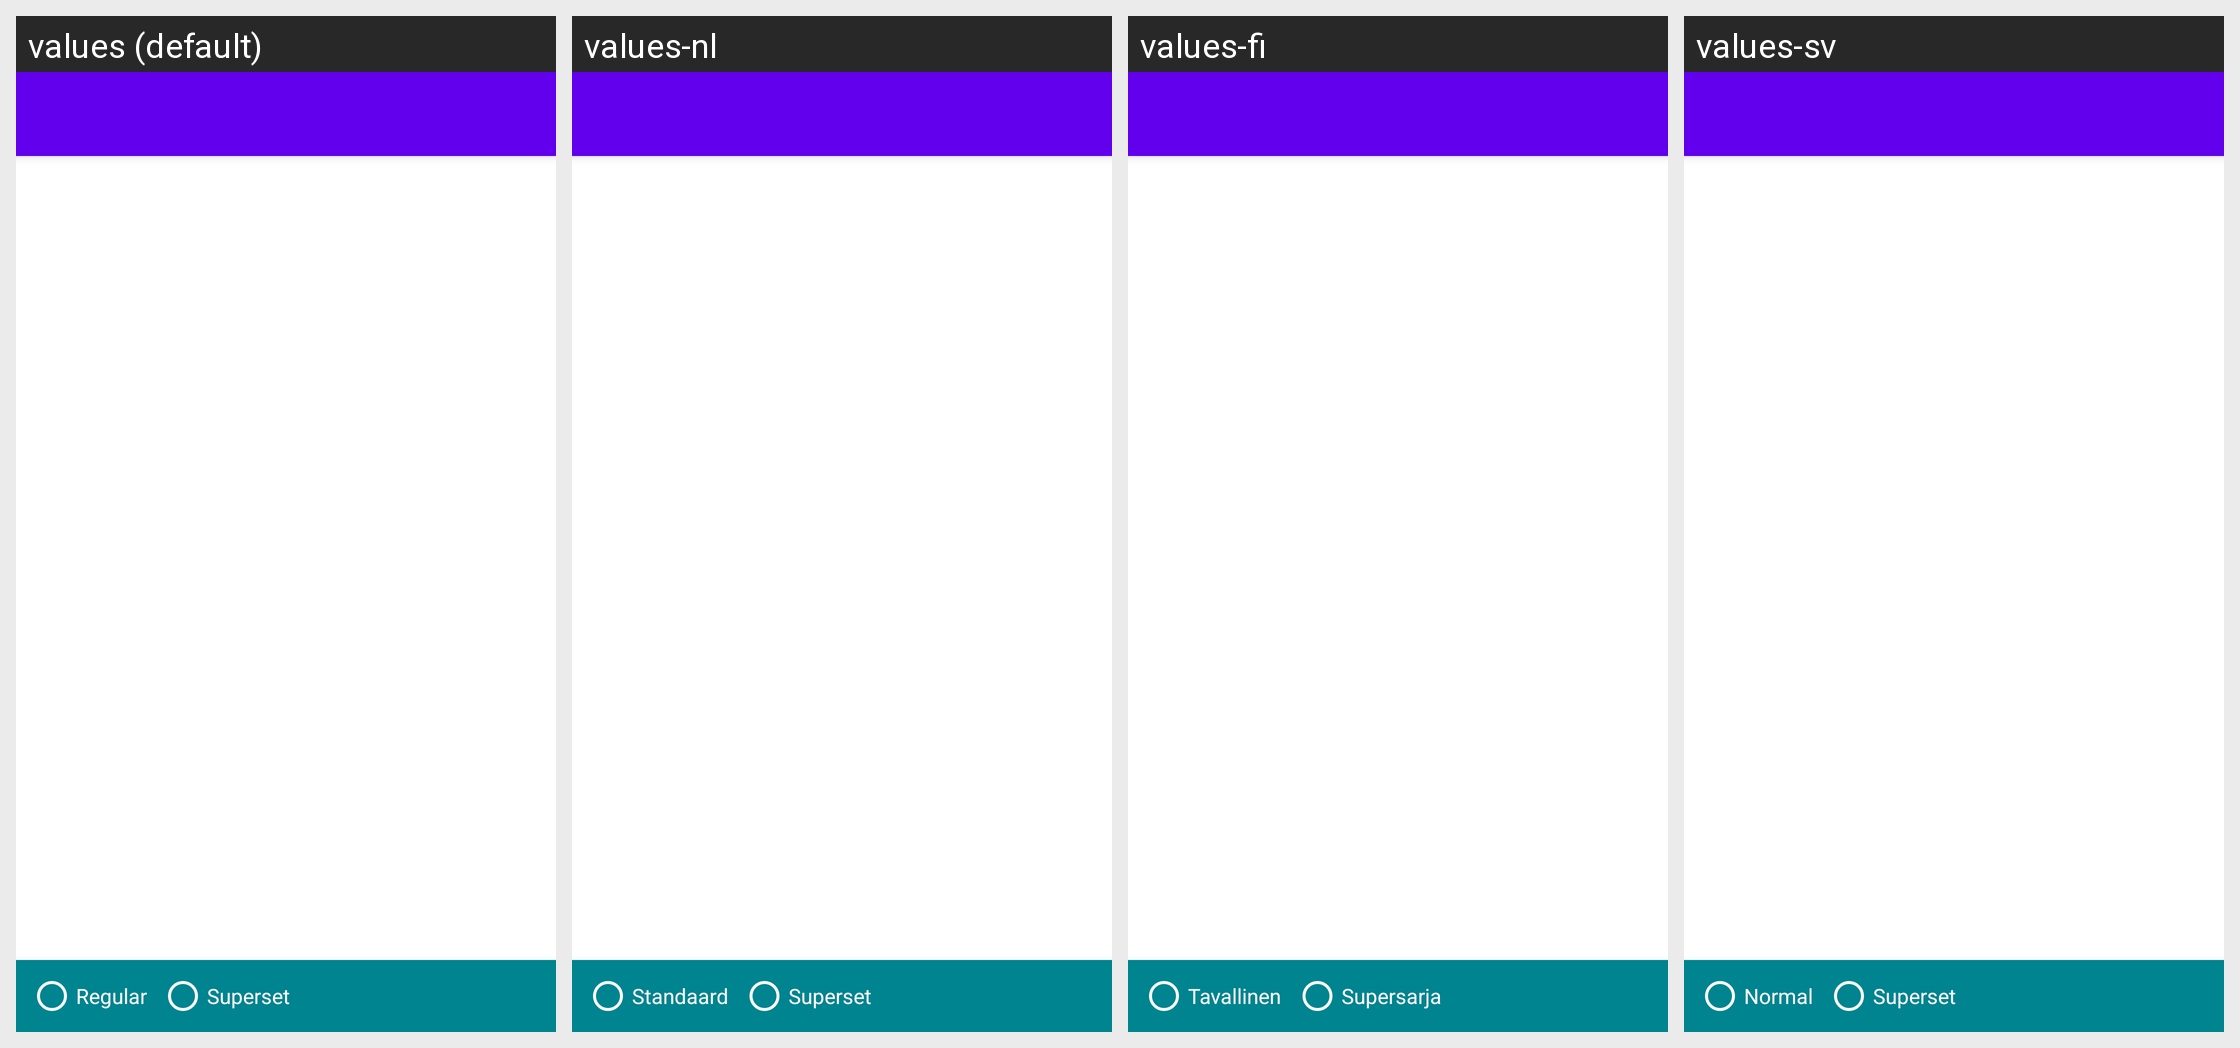

This grid shows one Android layout under several languages. Give, for every string resource on the screen, its name, the default text and each shown locale's text.
Android screen res/layout/activity_exercise_select.xml rendered under 4 locales, left to right: values (default), values-nl, values-fi, values-sv. Device: Nexus 5 (rendered at 1080×1920; each locale shown at half size, 540×960, under a caption strip naming it); theme Theme.MaterialComponents.DayNight.NoActionBar.
Other locales in the repository, not shown: values-af, values-am, values-ar, values-as, values-az, values-be, values-bg, values-bn, values-bs, values-ca, values-cs, values-da, values-de, values-el, values-en-rCA, values-en-rGB, values-en-rIN, values-en-rXC, values-es, values-es-rUS, values-et, values-eu, values-fa, values-fr, values-fr-rCA, values-gl, values-gu, values-he, values-hi, values-hr, values-hu, values-hy, values-id, values-in, values-is, values-it, values-iw, values-ja, values-ka, values-kk, values-km, values-kn, values-ko, values-ky, values-lo, values-lt, values-lv, values-mk, values-ml, values-mn, values-mr, values-ms, values-my, values-nb, values-ne, values-no, values-or, values-pa, values-pl, values-pt, values-pt-rBR, values-pt-rPT, values-ro, values-ru, values-si, values-sk, values-sl, values-sq, values-sr, values-sw, values-ta, values-te, values-th, values-tl, values-tr, values-uk, values-ur, values-uz, values-vi, values-zh, values-zh-rCN, values-zh-rHK, values-zh-rTW, values-zu.
Strings drawn on this screen, with the default value and each locale's value (text and hints the layout hard-codes, and strings that could not be matched under every locale, appear in the picture but are not listed):

super_set_toolbar__add_single
  values: Regular
  values-nl: Standaard
  values-fi: Tavallinen
  values-sv: Normal

super_set_toolbar__add_multiple
  values: Superset
  values-nl: Superset
  values-fi: Supersarja
  values-sv: Superset
